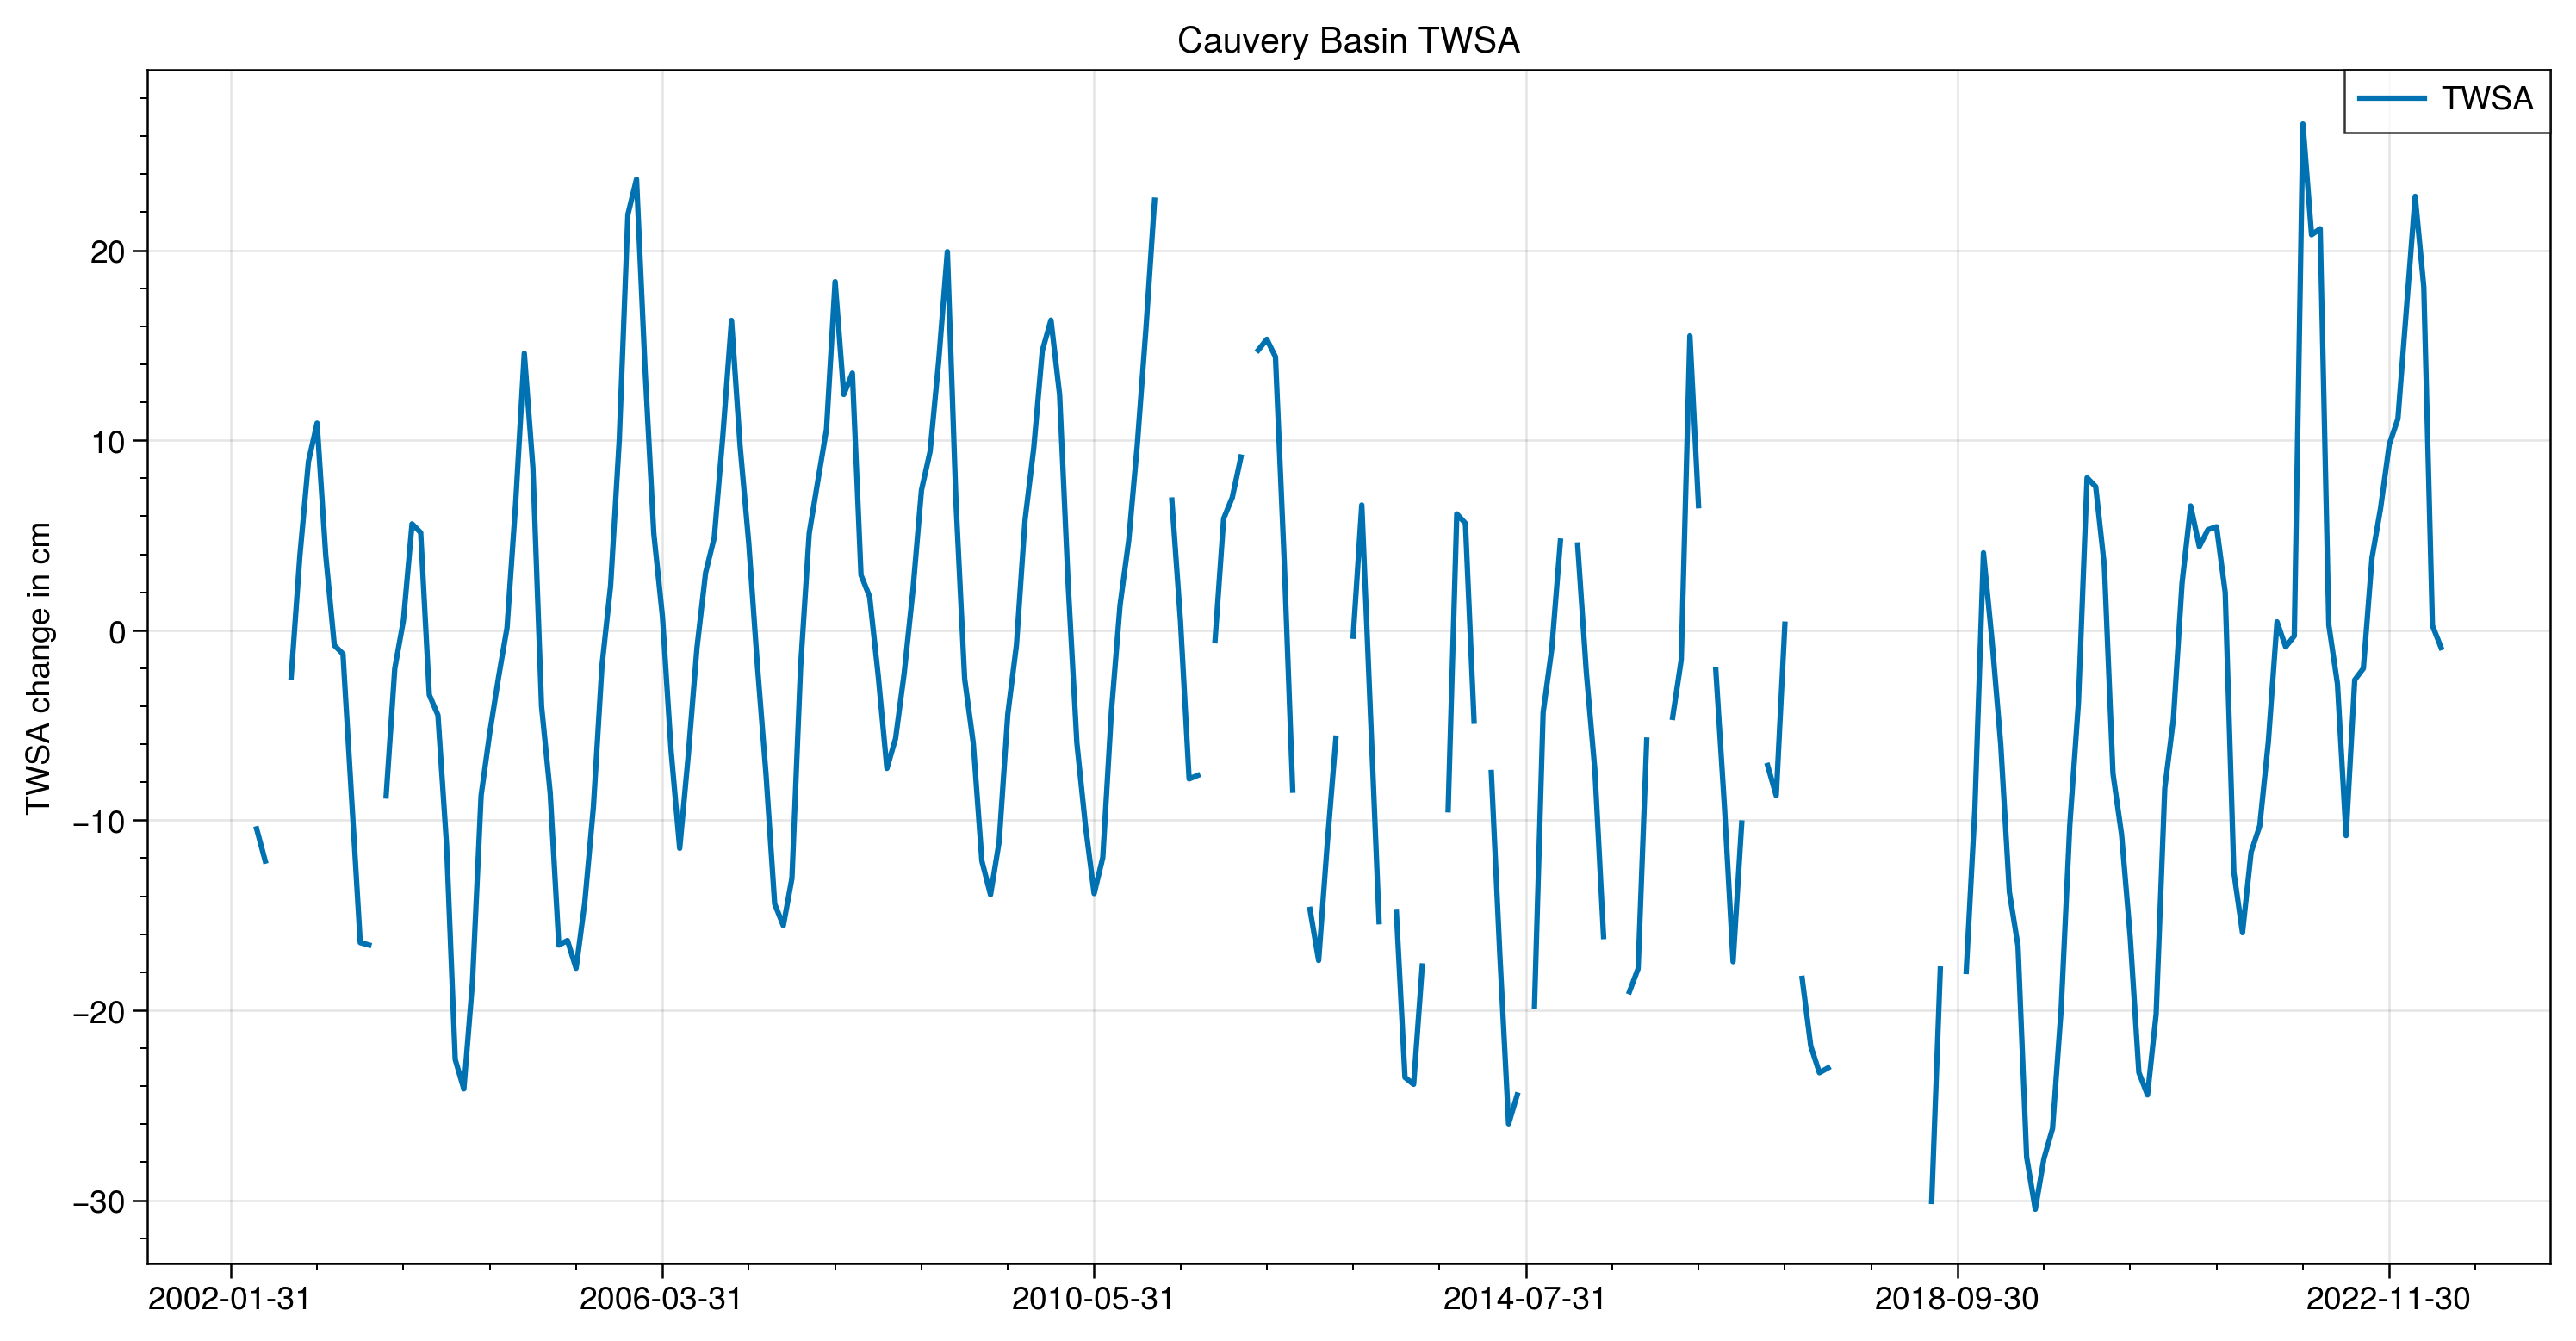

The table this chart was drawn from, first rows:
time	TWSA
2002-01-31	
2002-02-28	
2002-03-31	
2002-04-30	-10.45
2002-05-31	-12.15
2002-06-30	
2002-07-31	
2002-08-31	-2.461
2002-09-30	3.88
2002-10-31	8.877
2002-11-30	10.9
2002-12-31	3.965
2003-01-31	-0.7924
2003-02-28	-1.245
2003-03-31	-8.835
2003-04-30	-16.44
2003-05-31	-16.56
2003-06-30	
2003-07-31	-8.725
2003-08-31	-2.015
2003-09-30	0.5106
2003-10-31	5.598
2003-11-30	5.141
2003-12-31	-3.402
2004-01-31	-4.469
2004-02-29	-11.31
2004-03-31	-22.59
2004-04-30	-24.14
2004-05-31	-18.51
2004-06-30	-8.693
2004-07-31	-5.404
2004-08-31	-2.527
2004-09-30	0.1317
2004-10-31	6.689
2004-11-30	14.58
2004-12-31	8.545
2005-01-31	-4.005
2005-02-28	-8.559
2005-03-31	-16.57
2005-04-30	-16.33
2005-05-31	-17.79
2005-06-30	-14.35
2005-07-31	-9.333
2005-08-31	-1.859
2005-09-30	2.359
2005-10-31	10.01
2005-11-30	21.88
2005-12-31	23.74
2006-01-31	13.62
2006-02-28	5.096
2006-03-31	0.7398
2006-04-30	-6.325
2006-05-31	-11.48
2006-06-30	-6.546
2006-07-31	-0.9268
2006-08-31	3.025
2006-09-30	4.872
2006-10-31	10.26
2006-11-30	16.31
2006-12-31	9.665
... 204 more rows
